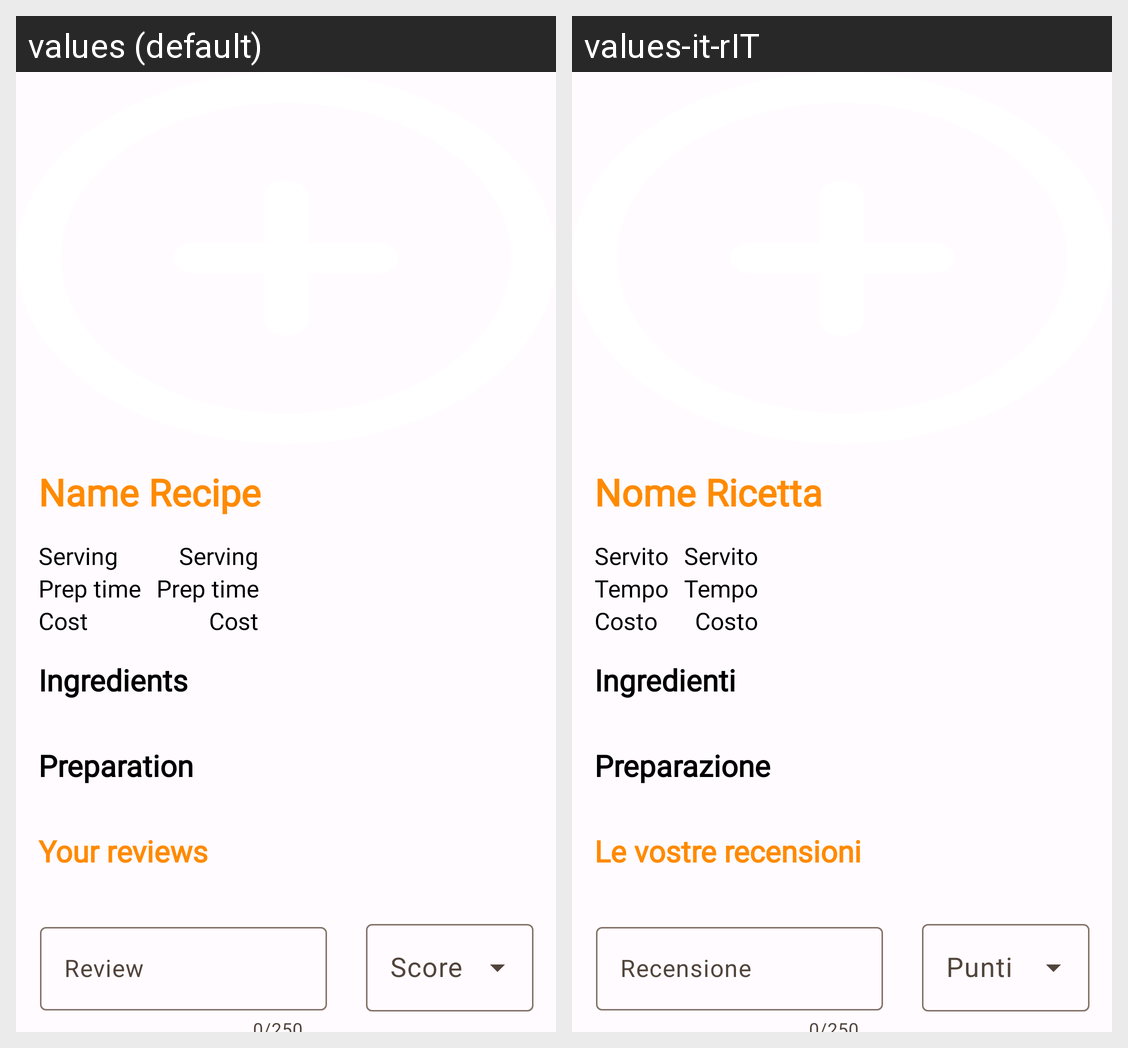

Here is an Android app screen in its default locale and in the app's own translations. Write out the translated-string differences for the strings that appear on this screen.
Android screen res/layout/fragment_m_recipe_details.xml rendered under 2 locales, left to right: values (default), values-it-rIT. Device: Nexus 5 (rendered at 1080×1920; each locale shown at half size, 540×960, under a caption strip naming it); theme Theme.RicettiAmo.
Strings drawn on this screen, with the default value and each locale's value (text and hints the layout hard-codes, and strings that could not be matched under every locale, appear in the picture but are not listed):

nameRecipe
  values: Name Recipe
  values-it-rIT: Nome Ricetta

serving
  values: Serving
  values-it-rIT: Servito

prep_time
  values: Prep time
  values-it-rIT: Tempo

cost
  values: Cost
  values-it-rIT: Costo

ingredients
  values: Ingredients
  values-it-rIT: Ingredienti

preparation
  values: Preparation
  values-it-rIT: Preparazione

review
  values: Your reviews
  values-it-rIT: Le vostre recensioni

comment
  values: Review
  values-it-rIT: Recensione
